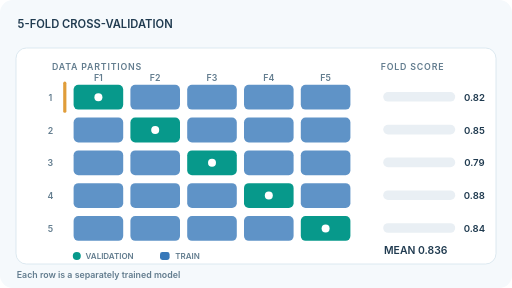
t = 0.00 s
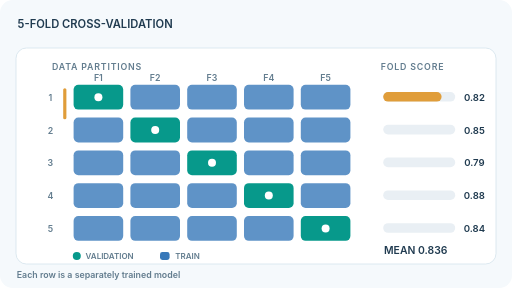
t = 1.68 s
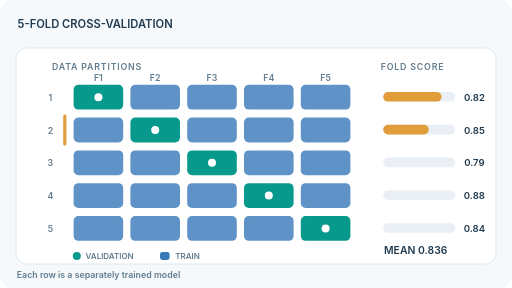
t = 3.26 s
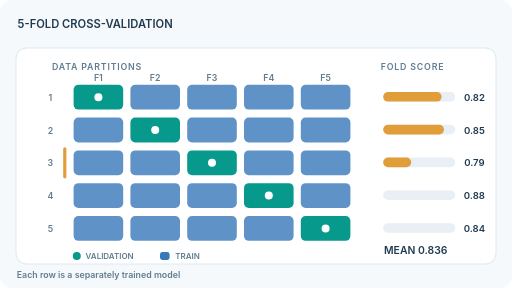
t = 4.92 s
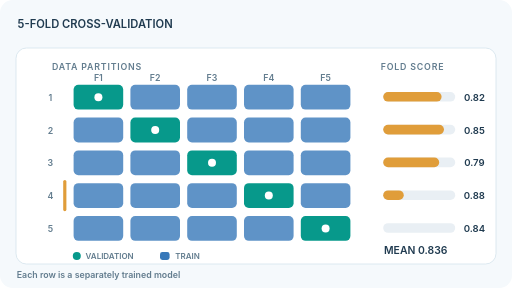
t = 6.69 s
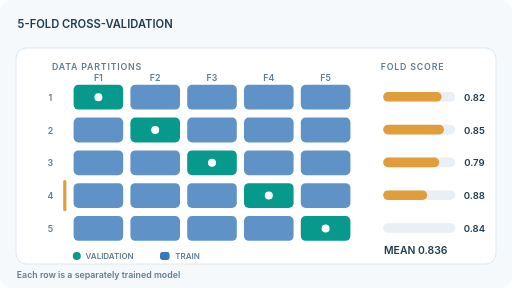
t = 7.20 s

The animated SVG that drew these frames (rendered in a browser with its animation timeline set to each time). Animation: 6 SMIL elements (animate=6); one cycle of 10.00 s, repeats indefinitely.

<svg xmlns="http://www.w3.org/2000/svg" width="640" height="360" viewBox="0 0 640 360" role="img" aria-labelledby="svgt svgdesc"><title id="svgt">Five-fold cross validation: changing the held-out fold</title><desc id="svgdesc">A five by five training and held-out matrix. Each row represents a new fit with one disjoint validation fold. Animated highlight scans runs, while illustrative fold scores accumulate.</desc><style>text{font-family:Inter,Arial,sans-serif;font-weight:600} .small{font-size:10px;letter-spacing:0.7px}</style><rect width="640" height="360" rx="16" fill="#f5f9fc"/><text x="22" y="35" fill="#203b50" font-size="14" font-weight="700">5-FOLD CROSS-VALIDATION</text><rect x="20" y="60" width="600" height="270" rx="13" fill="white" stroke="#d5e4ed"/><text x="65" y="87" fill="#627c8e" font-size="11" letter-spacing="1">DATA PARTITIONS</text><text x="476" y="87" fill="#627c8e" font-size="11" letter-spacing="1">FOLD SCORE</text><text x="123" y="101" fill="#627c8e" font-size="11" text-anchor="middle">F1</text><text x="194" y="101" fill="#627c8e" font-size="11" text-anchor="middle">F2</text><text x="265" y="101" fill="#627c8e" font-size="11" text-anchor="middle">F3</text><text x="336" y="101" fill="#627c8e" font-size="11" text-anchor="middle">F4</text><text x="407" y="101" fill="#627c8e" font-size="11" text-anchor="middle">F5</text><text x="63" y="126" fill="#627c8e" font-size="11" text-anchor="middle">1</text><rect x="92" y="106" width="62" height="31" rx="6" fill="#07998b" opacity="1"/><circle cx="123" cy="121.5" r="5" fill="white"/><rect x="163" y="106" width="62" height="31" rx="6" fill="#3778b9" opacity=".80"/><rect x="234" y="106" width="62" height="31" rx="6" fill="#3778b9" opacity=".80"/><rect x="305" y="106" width="62" height="31" rx="6" fill="#3778b9" opacity=".80"/><rect x="376" y="106" width="62" height="31" rx="6" fill="#3778b9" opacity=".80"/><rect x="479" y="115" width="90" height="12" rx="6" fill="#e9eff4"/><rect x="479" y="115" width="0" height="12" rx="6" fill="#e09d3a"><animate attributeName="width" values="0;0;73;73;0" keyTimes="0;0.024;0.16;.995;1" dur="10s" repeatCount="indefinite"/></rect><text x="593" y="126" fill="#203b50" font-size="12" text-anchor="middle">0.82</text><text x="63" y="167" fill="#627c8e" font-size="11" text-anchor="middle">2</text><rect x="92" y="147" width="62" height="31" rx="6" fill="#3778b9" opacity=".80"/><rect x="163" y="147" width="62" height="31" rx="6" fill="#07998b" opacity="1"/><circle cx="194" cy="162.5" r="5" fill="white"/><rect x="234" y="147" width="62" height="31" rx="6" fill="#3778b9" opacity=".80"/><rect x="305" y="147" width="62" height="31" rx="6" fill="#3778b9" opacity=".80"/><rect x="376" y="147" width="62" height="31" rx="6" fill="#3778b9" opacity=".80"/><rect x="479" y="156" width="90" height="12" rx="6" fill="#e9eff4"/><rect x="479" y="156" width="0" height="12" rx="6" fill="#e09d3a"><animate attributeName="width" values="0;0;76;76;0" keyTimes="0;0.22400000000000003;0.36;.995;1" dur="10s" repeatCount="indefinite"/></rect><text x="593" y="167" fill="#203b50" font-size="12" text-anchor="middle">0.85</text><text x="63" y="208" fill="#627c8e" font-size="11" text-anchor="middle">3</text><rect x="92" y="188" width="62" height="31" rx="6" fill="#3778b9" opacity=".80"/><rect x="163" y="188" width="62" height="31" rx="6" fill="#3778b9" opacity=".80"/><rect x="234" y="188" width="62" height="31" rx="6" fill="#07998b" opacity="1"/><circle cx="265" cy="203.5" r="5" fill="white"/><rect x="305" y="188" width="62" height="31" rx="6" fill="#3778b9" opacity=".80"/><rect x="376" y="188" width="62" height="31" rx="6" fill="#3778b9" opacity=".80"/><rect x="479" y="197" width="90" height="12" rx="6" fill="#e9eff4"/><rect x="479" y="197" width="0" height="12" rx="6" fill="#e09d3a"><animate attributeName="width" values="0;0;70;70;0" keyTimes="0;0.42400000000000004;0.5599999999999999;.995;1" dur="10s" repeatCount="indefinite"/></rect><text x="593" y="208" fill="#203b50" font-size="12" text-anchor="middle">0.79</text><text x="63" y="249" fill="#627c8e" font-size="11" text-anchor="middle">4</text><rect x="92" y="229" width="62" height="31" rx="6" fill="#3778b9" opacity=".80"/><rect x="163" y="229" width="62" height="31" rx="6" fill="#3778b9" opacity=".80"/><rect x="234" y="229" width="62" height="31" rx="6" fill="#3778b9" opacity=".80"/><rect x="305" y="229" width="62" height="31" rx="6" fill="#07998b" opacity="1"/><circle cx="336" cy="244.5" r="5" fill="white"/><rect x="376" y="229" width="62" height="31" rx="6" fill="#3778b9" opacity=".80"/><rect x="479" y="238" width="90" height="12" rx="6" fill="#e9eff4"/><rect x="479" y="238" width="0" height="12" rx="6" fill="#e09d3a"><animate attributeName="width" values="0;0;78;78;0" keyTimes="0;0.624;0.76;.995;1" dur="10s" repeatCount="indefinite"/></rect><text x="593" y="249" fill="#203b50" font-size="12" text-anchor="middle">0.88</text><text x="63" y="290" fill="#627c8e" font-size="11" text-anchor="middle">5</text><rect x="92" y="270" width="62" height="31" rx="6" fill="#3778b9" opacity=".80"/><rect x="163" y="270" width="62" height="31" rx="6" fill="#3778b9" opacity=".80"/><rect x="234" y="270" width="62" height="31" rx="6" fill="#3778b9" opacity=".80"/><rect x="305" y="270" width="62" height="31" rx="6" fill="#3778b9" opacity=".80"/><rect x="376" y="270" width="62" height="31" rx="6" fill="#07998b" opacity="1"/><circle cx="407" cy="285.5" r="5" fill="white"/><rect x="479" y="279" width="90" height="12" rx="6" fill="#e9eff4"/><rect x="479" y="279" width="0" height="12" rx="6" fill="#e09d3a"><animate attributeName="width" values="0;0;75;75;0" keyTimes="0;0.8240000000000001;0.96;.995;1" dur="10s" repeatCount="indefinite"/></rect><text x="593" y="290" fill="#203b50" font-size="12" text-anchor="middle">0.84</text><rect x="79" y="102" width="4" height="39" rx="2" fill="#e09d3a"><animate attributeName="y" values="102;102;143;143;184;184;225;225;266;266;102" keyTimes="0;.16;.20;.36;.40;.56;.60;.76;.80;.96;1" dur="10s" repeatCount="indefinite"/></rect><circle cx="96" cy="320" r="5" fill="#07998b"/><text x="107" y="324" fill="#627c8e" font-size="10" >VALIDATION</text><rect x="200" y="315" width="12" height="10" rx="3" fill="#3778b9"/><text x="219" y="324" fill="#627c8e" font-size="10" >TRAIN</text><text x="480" y="318" fill="#203b50" font-size="13" font-weight="700">MEAN  0.836</text><text x="21" y="348" fill="#627c8e" font-size="11" >Each row is a separately trained model</text></svg>
